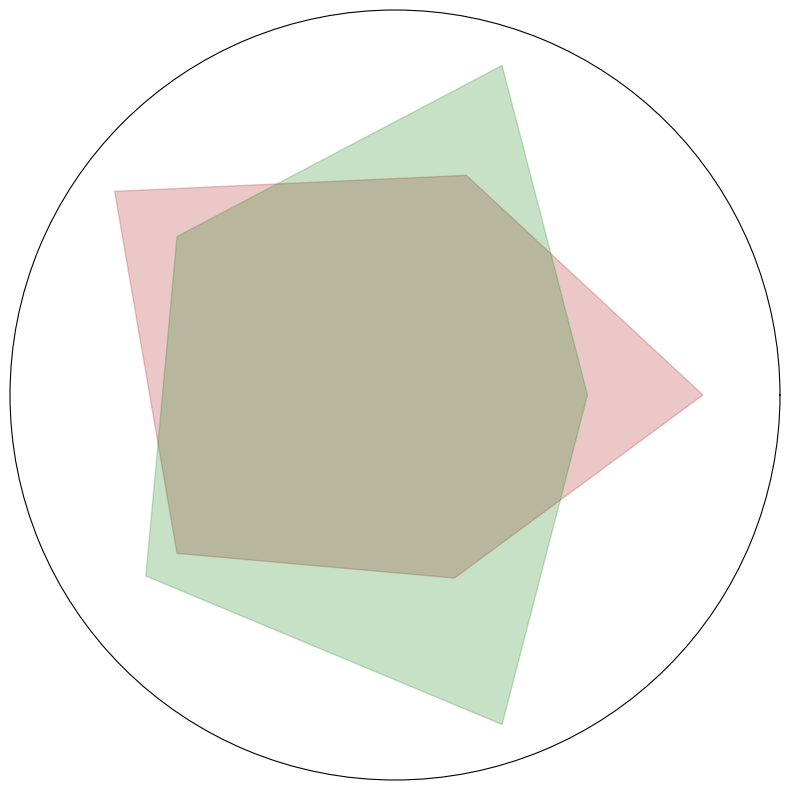

Python code for this plot:
import matplotlib.pyplot as plt
import numpy as np

# Define the stats for Dragon and Unicorn
dragon_stats = [8, 6, 9, 7, 5]
unicorn_stats = [5, 9, 7, 8, 9]

# Create angles in radians for each axis of the radar chart
angles = np.linspace(0, 2 * np.pi, len(dragon_stats), endpoint=False).tolist()
angles += angles[:1]  # Close the loop

def plot_creature(ax, stats, color):
    stats += stats[:1]  # Close the loop for each creature
    ax.fill(angles, stats, color=color, alpha=0.25)  # Fill the areas with color

# Create the polar subplot for the radar chart
fig, ax = plt.subplots(figsize=(8, 8), subplot_kw=dict(polar=True))

# Plot Dragon and Unicorn stats
plot_creature(ax, dragon_stats, 'firebrick')
plot_creature(ax, unicorn_stats, 'forestgreen')

# Remove x-axis labels and adjust radial labels
plt.xticks([])
ax.set_rlabel_position(30)
plt.yticks([])
plt.ylim(0, 10)

plt.tight_layout()
plt.show()
